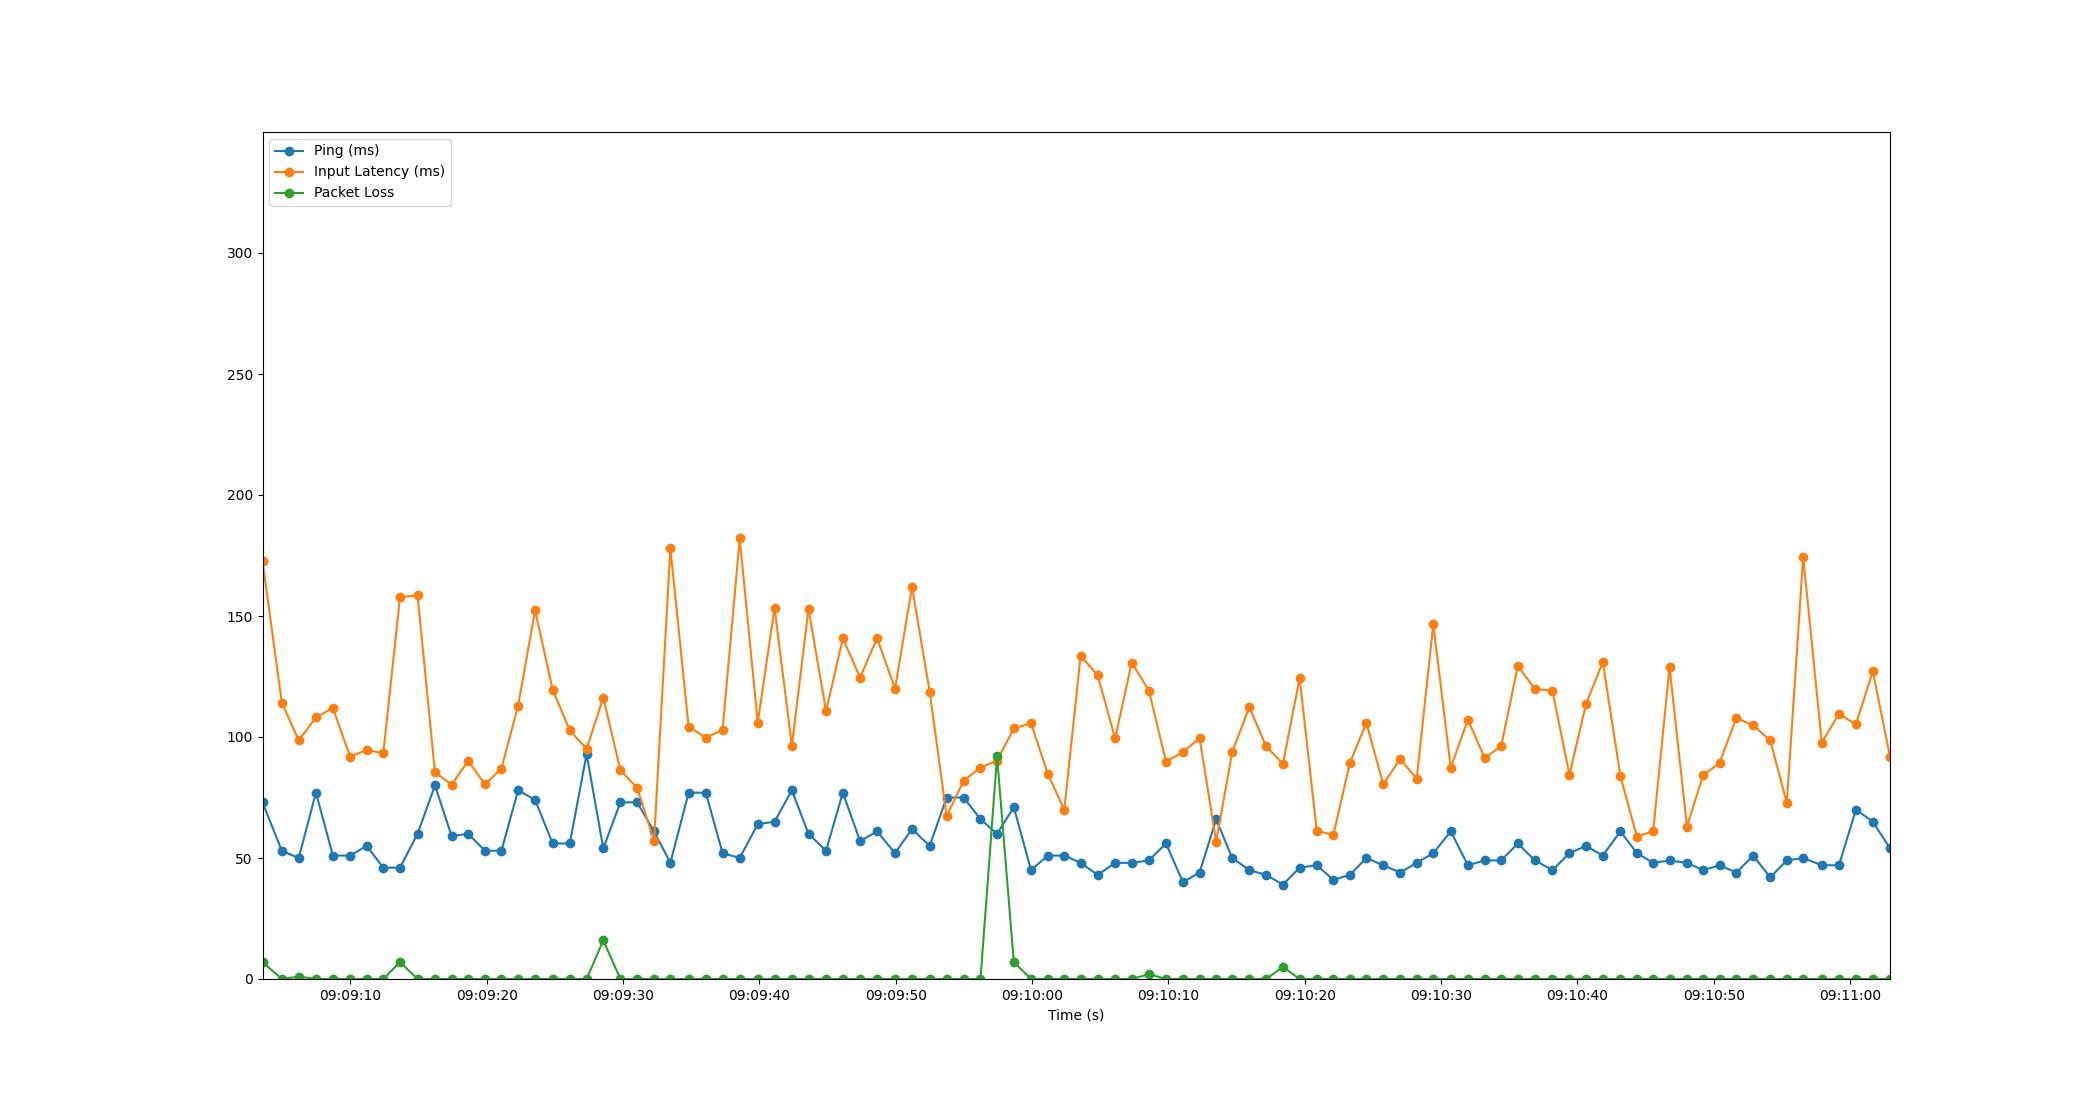

Source data for this figure (header and first rows):
Time, Timestamp, Ping, Packet Loss, Input Latency
2.384185791015625e-06, 2023-07-11 09:09:03.551327, 73, 7, 172.7
1.416, 2023-07-11 09:09:04.967025, 53, 0, 114.3
2.656, 2023-07-11 09:09:06.206970, 50, 1, 98.62
3.92, 2023-07-11 09:09:07.471061, 77, 0, 108.1
5.163, 2023-07-11 09:09:08.714478, 51, 0, 112
6.424, 2023-07-11 09:09:09.975044, 51, 0, 91.85
7.643, 2023-07-11 09:09:11.194147, 55, 0, 94.66
8.863, 2023-07-11 09:09:12.414386, 46, 0, 93.25
10.09, 2023-07-11 09:09:13.636890, 46, 7, 157.8
11.37, 2023-07-11 09:09:14.925436, 60, 0, 158.5
12.65, 2023-07-11 09:09:16.204114, 80, 0, 85.37
13.88, 2023-07-11 09:09:17.427030, 59, 0, 80.34
15.09, 2023-07-11 09:09:18.637697, 60, 0, 90.17
16.32, 2023-07-11 09:09:19.870883, 53, 0, 80.4
17.53, 2023-07-11 09:09:21.078955, 53, 0, 86.98
18.75, 2023-07-11 09:09:22.302841, 78, 0, 112.9
20, 2023-07-11 09:09:23.547066, 74, 0, 152.3
21.29, 2023-07-11 09:09:24.836579, 56, 0, 119.5
22.54, 2023-07-11 09:09:26.093836, 56, 0, 102.7
23.78, 2023-07-11 09:09:27.327038, 93, 0, 95.1
25, 2023-07-11 09:09:28.549251, 54, 16, 116.3
26.25, 2023-07-11 09:09:29.801363, 73, 0, 86.35
27.48, 2023-07-11 09:09:31.035103, 73, 0, 78.96
28.72, 2023-07-11 09:09:32.273328, 61, 0, 57.18
29.92, 2023-07-11 09:09:33.471098, 48, 0, 178
31.26, 2023-07-11 09:09:34.808979, 77, 0, 104.2
32.52, 2023-07-11 09:09:36.069497, 77, 0, 99.78
33.75, 2023-07-11 09:09:37.298989, 52, 0, 102.9
35.01, 2023-07-11 09:09:38.557112, 50, 0, 182
36.33, 2023-07-11 09:09:39.880864, 64, 0, 105.9
37.56, 2023-07-11 09:09:41.113263, 65, 0, 153.3
38.83, 2023-07-11 09:09:42.381628, 78, 0, 96.32
40.05, 2023-07-11 09:09:43.603037, 60, 0, 153
41.34, 2023-07-11 09:09:44.889260, 53, 0, 110.7
42.57, 2023-07-11 09:09:46.120789, 77, 0, 140.8
43.84, 2023-07-11 09:09:47.386875, 57, 0, 124.6
45.08, 2023-07-11 09:09:48.634448, 61, 0, 140.9
46.4, 2023-07-11 09:09:49.952331, 52, 0, 119.9
47.65, 2023-07-11 09:09:51.196667, 62, 0, 162
48.94, 2023-07-11 09:09:52.491032, 55, 0, 118.8
50.18, 2023-07-11 09:09:53.735029, 75, 0, 67.34
51.44, 2023-07-11 09:09:54.986880, 75, 0, 81.93
52.67, 2023-07-11 09:09:56.219042, 66, 0, 87.34
53.88, 2023-07-11 09:09:57.433843, 60, 92, 90.22
55.11, 2023-07-11 09:09:58.663096, 71, 7, 103.6
56.38, 2023-07-11 09:09:59.927022, 45, 0, 105.6
57.6, 2023-07-11 09:10:01.152544, 51, 0, 84.88
58.81, 2023-07-11 09:10:02.366238, 51, 0, 69.8
60.01, 2023-07-11 09:10:03.563062, 48, 0, 133.7
61.27, 2023-07-11 09:10:04.819058, 43, 0, 125.5
62.54, 2023-07-11 09:10:06.092449, 48, 0, 99.39
63.76, 2023-07-11 09:10:07.311122, 48, 0, 130.7
65.03, 2023-07-11 09:10:08.576638, 49, 2, 119.2
66.27, 2023-07-11 09:10:09.825987, 56, 0, 89.85
67.52, 2023-07-11 09:10:11.069268, 40, 0, 93.75
68.74, 2023-07-11 09:10:12.290449, 44, 0, 99.55
69.95, 2023-07-11 09:10:13.505985, 66, 0, 56.76
71.14, 2023-07-11 09:10:14.689309, 50, 0, 93.9
72.39, 2023-07-11 09:10:15.939047, 45, 0, 112.3
73.63, 2023-07-11 09:10:17.177424, 43, 0, 96.1
... 37 more rows
